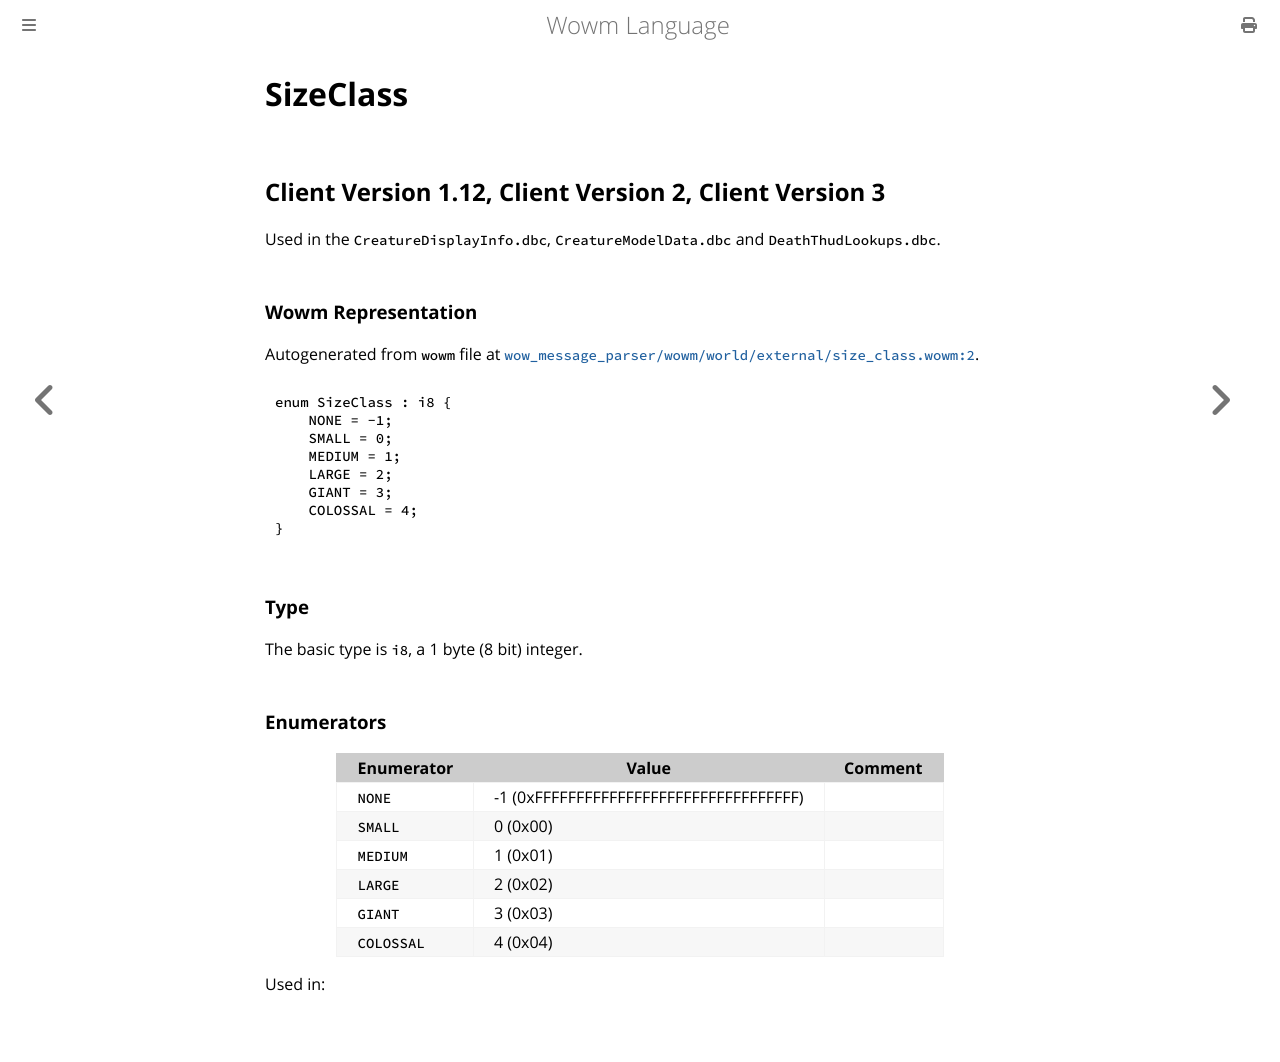

repository: gtker/wow_messages · page: docs/sizeclass.html · generator: mdbook

# SizeClass

## Client Version 1.12, Client Version 2, Client Version 3

Used in the `CreatureDisplayInfo.dbc`, `CreatureModelData.dbc` and `DeathThudLookups.dbc`.

### Wowm Representation

Autogenerated from `wowm` file at [`wow_message_parser/wowm/world/external/size_class.wowm:2`](https://github.com/gtker/wow_messages/tree/main/wow_message_parser/wowm/world/external/size_class.wowm#L2).

```rust,ignore
enum SizeClass : i8 {
    NONE = -1;
    SMALL = 0;
    MEDIUM = 1;
    LARGE = 2;
    GIANT = 3;
    COLOSSAL = 4;
}
```
### Type
The basic type is `i8`, a 1 byte (8 bit) integer.
### Enumerators
| Enumerator | Value  | Comment |
| --------- | -------- | ------- |
| `NONE` | -1 (0xFFFFFFFFFFFFFFFFFFFFFFFFFFFFFFFF) |  |
| `SMALL` | 0 (0x00) |  |
| `MEDIUM` | 1 (0x01) |  |
| `LARGE` | 2 (0x02) |  |
| `GIANT` | 3 (0x03) |  |
| `COLOSSAL` | 4 (0x04) |  |

Used in:
